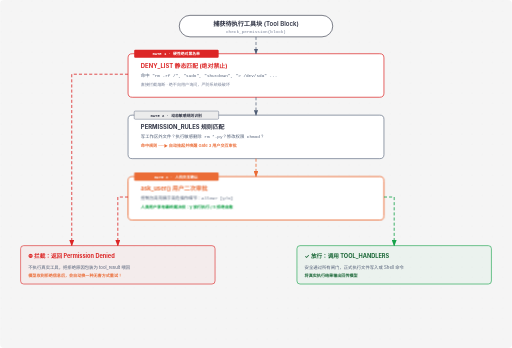
t = 0.00 s
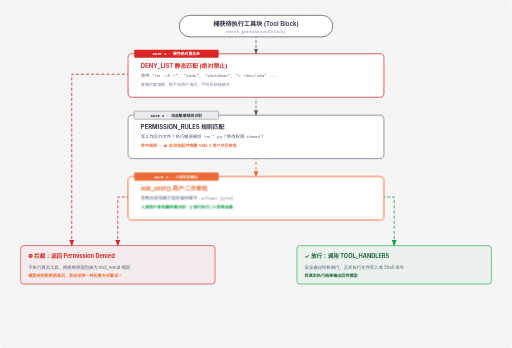
t = 0.31 s
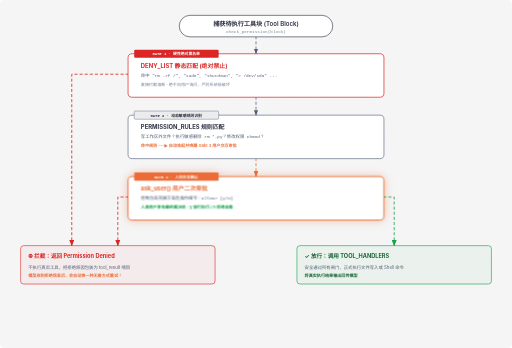
t = 0.94 s
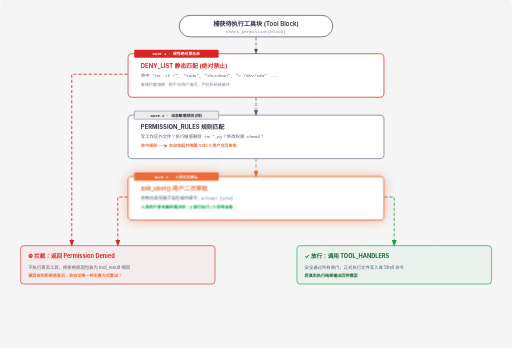
t = 1.25 s
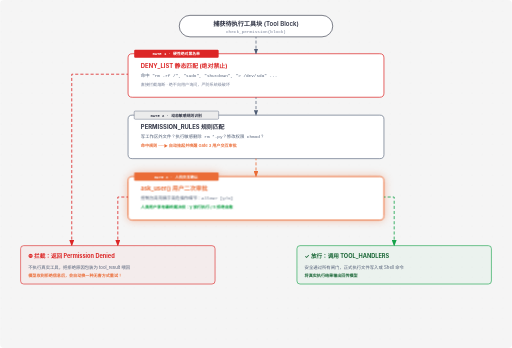
t = 1.56 s
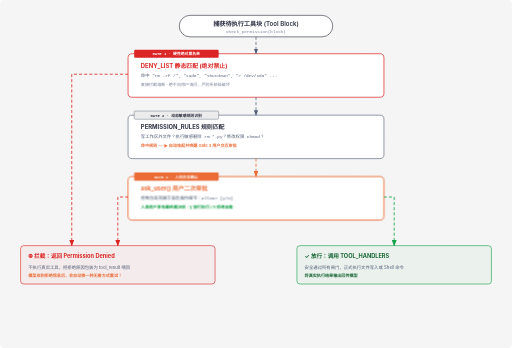
t = 2.19 s

The animated SVG that drew these frames (rendered in a browser with its animation timeline set to each time). Animation: 2 CSS @keyframes rules; one cycle of 2.50 s, repeats indefinitely.

<svg viewBox="0 0 1000 680" xmlns="http://www.w3.org/2000/svg" role="img" aria-labelledby="s03-title s03-desc" font-family="'Geist', -apple-system, BlinkMacSystemFont, 'Segoe UI', Roboto, sans-serif">
  <title id="s03-title">s03: Permission 权限管线与三道安全闸门拓扑图</title>
  <desc id="s03-desc">展示静态黑名单拦截、动态规则识别与用户二次确认的三道安全防线架构</desc>

  <style>
    @keyframes crawlDashes {
      from { stroke-dashoffset: 0; }
      to { stroke-dashoffset: -24; }
    }
    @keyframes pulseGate {
      0%, 100% { filter: drop-shadow(0 0 0px rgba(235,108,54,0)); }
      50% { filter: drop-shadow(0 0 10px rgba(235,108,54,0.45)); }
    }
    .active-flow {
      stroke-dasharray: 6 4;
      animation: crawlDashes 1.2s linear infinite;
    }
    .gate-glow {
      animation: pulseGate 2.5s ease-in-out infinite;
    }
  </style>

  <defs>
    <pattern id="grid-dots" width="20" height="20" patternUnits="userSpaceOnUse">
      <circle cx="2" cy="2" r="0.85" fill="rgba(45,49,66,0.12)"/>
    </pattern>
    <marker id="arrow" markerWidth="8" markerHeight="6" refX="7" refY="3" orient="auto">
      <polygon points="0 0, 8 3, 0 6" fill="#4f5d75"/>
    </marker>
    <marker id="arrow-accent" markerWidth="8" markerHeight="6" refX="7" refY="3" orient="auto">
      <polygon points="0 0, 8 3, 0 6" fill="#eb6c36"/>
    </marker>
    <marker id="arrow-red" markerWidth="8" markerHeight="6" refX="7" refY="3" orient="auto">
      <polygon points="0 0, 8 3, 0 6" fill="#dc2626"/>
    </marker>
    <marker id="arrow-green" markerWidth="8" markerHeight="6" refX="7" refY="3" orient="auto">
      <polygon points="0 0, 8 3, 0 6" fill="#16a34a"/>
    </marker>
  </defs>

  <!-- 背景 -->
  <rect width="100%" height="100%" fill="#f5f5f5" rx="8"/>
  <rect width="100%" height="100%" fill="url(#grid-dots)" opacity="0.6"/>

  <!-- 1. 输入工具调用 -->
  <rect x="350" y="30" width="300" height="42" rx="21" fill="#ffffff" stroke="#2d3142" stroke-width="1.2"/>
  <text x="500" y="51" fill="#2d3142" font-size="12" font-weight="600" text-anchor="middle">捕获待执行工具块 (Tool Block)</text>
  <text x="500" y="64" fill="#7a8399" font-size="8.5" font-family="'Geist Mono', monospace" text-anchor="middle">check_permission(block)</text>

  <!-- 2. 三道闸门流水线 -->
  <!-- Gate 1: Hard Deny List -->
  <rect x="250" y="105" width="500" height="85" rx="8" fill="#ffffff" stroke="#dc2626" stroke-width="1.4"/>
  <rect x="262" y="97" width="165" height="16" rx="2" fill="#dc2626"/>
  <text x="344" y="108" fill="#ffffff" font-size="7.5" font-weight="600" font-family="'Geist Mono', monospace" text-anchor="middle">GATE 1 · 硬性绝对黑名单</text>
  <text x="275" y="132" fill="#dc2626" font-size="11.5" font-weight="700">DENY_LIST 静态匹配 (绝对禁止)</text>
  <text x="275" y="150" fill="#4f5d75" font-size="8.5" font-family="'Geist Mono', monospace">命中 "rm -rf /", "sudo", "shutdown", "> /dev/sda" ...</text>
  <text x="275" y="168" fill="#7a8399" font-size="8">直接拦截熔断 · 绝不向用户询问，严防系统级破坏</text>

  <!-- Gate 2: Rule Matching -->
  <rect x="250" y="225" width="500" height="85" rx="8" fill="#ffffff" stroke="#4f5d75" stroke-width="1.2"/>
  <rect x="262" y="217" width="165" height="16" rx="2" fill="#ececec" stroke="#4f5d75" stroke-width="0.8"/>
  <text x="344" y="228" fill="#2d3142" font-size="7.5" font-weight="600" font-family="'Geist Mono', monospace" text-anchor="middle">GATE 2 · 动态敏感规则识别</text>
  <text x="275" y="252" fill="#2d3142" font-size="11.5" font-weight="700">PERMISSION_RULES 规则匹配</text>
  <text x="275" y="270" fill="#4f5d75" font-size="8.5" font-family="'Geist Mono', monospace">写工作区外文件？执行敏感删除 rm *.py？修改权限 chmod？</text>
  <text x="275" y="288" fill="#eb6c36" font-size="8" font-weight="600">命中规则 ──► 自动挂起并唤醒 Gate 3 用户交互审批</text>

  <!-- Gate 3: User Approval -->
  <g class="gate-glow">
    <rect x="250" y="345" width="500" height="85" rx="8" fill="#ffffff" stroke="#eb6c36" stroke-width="1.8"/>
    <rect x="262" y="337" width="165" height="16" rx="2" fill="#eb6c36"/>
    <text x="344" y="348" fill="#ffffff" font-size="7.5" font-weight="600" font-family="'Geist Mono', monospace" text-anchor="middle">GATE 3 · 人机交互确认</text>
    <text x="275" y="372" fill="#eb6c36" font-size="11.5" font-weight="700">ask_user() 用户二次审批</text>
    <text x="275" y="390" fill="#4f5d75" font-size="8.5" font-family="'Geist Mono', monospace">控制台高亮展示高危操作细节：Allow? [y/N]</text>
    <text x="275" y="408" fill="#16a34a" font-size="8" font-weight="600">人类用户享有最终裁决权：y 放行执行 / n 拒绝自愈</text>
  </g>

  <!-- 3. 最终流向结果 -->
  <!-- 左侧：拒绝分支 -->
  <rect x="40" y="480" width="380" height="75" rx="6" fill="rgba(220,38,38,0.04)" stroke="#dc2626" stroke-width="1.2"/>
  <text x="55" y="505" fill="#dc2626" font-size="11" font-weight="700">⛔ 拦截：返回 Permission Denied</text>
  <text x="55" y="525" fill="#4f5d75" font-size="8.5">不执行真实工具，把拒绝原因包装为 tool_result 喂回</text>
  <text x="55" y="542" fill="#eb6c36" font-size="8" font-weight="600">模型收到拒绝信息后，会自动换一种无害方式重试！</text>

  <!-- 右侧：放行分支 -->
  <rect x="580" y="480" width="380" height="75" rx="6" fill="rgba(22,163,74,0.04)" stroke="#16a34a" stroke-width="1.2"/>
  <text x="595" y="505" fill="#166534" font-size="11" font-weight="700">✓ 放行：调用 TOOL_HANDLERS</text>
  <text x="595" y="525" fill="#4f5d75" font-size="8.5">安全通过所有闸门，正式执行文件写入或 Shell 命令</text>
  <text x="595" y="542" fill="#166534" font-size="8" font-weight="600">将真实执行结果输出回传模型</text>

  <!-- 连线体系 -->
  <line class="active-flow" x1="500" y1="72" x2="500" y2="105" stroke="#4f5d75" stroke-width="1.4" marker-end="url(#arrow)"/>
  <line class="active-flow" x1="500" y1="190" x2="500" y2="225" stroke="#4f5d75" stroke-width="1.4" marker-end="url(#arrow)"/>
  <line class="active-flow" x1="500" y1="310" x2="500" y2="345" stroke="#eb6c36" stroke-width="1.6" marker-end="url(#arrow-accent)"/>

  <!-- Gate 1 拦截线 -->
  <path class="active-flow" d="M 250 145 L 140 145 L 140 480" fill="none" stroke="#dc2626" stroke-width="1.6" marker-end="url(#arrow-red)"/>
  <!-- Gate 3 拒绝线 -->
  <path class="active-flow" d="M 250 385 L 230 385 L 230 480" fill="none" stroke="#dc2626" stroke-width="1.6" marker-end="url(#arrow-red)"/>
  <!-- Gate 3 放行线 -->
  <path class="active-flow" d="M 750 385 L 770 385 L 770 480" fill="none" stroke="#16a34a" stroke-width="1.6" marker-end="url(#arrow-green)"/>

</svg>
